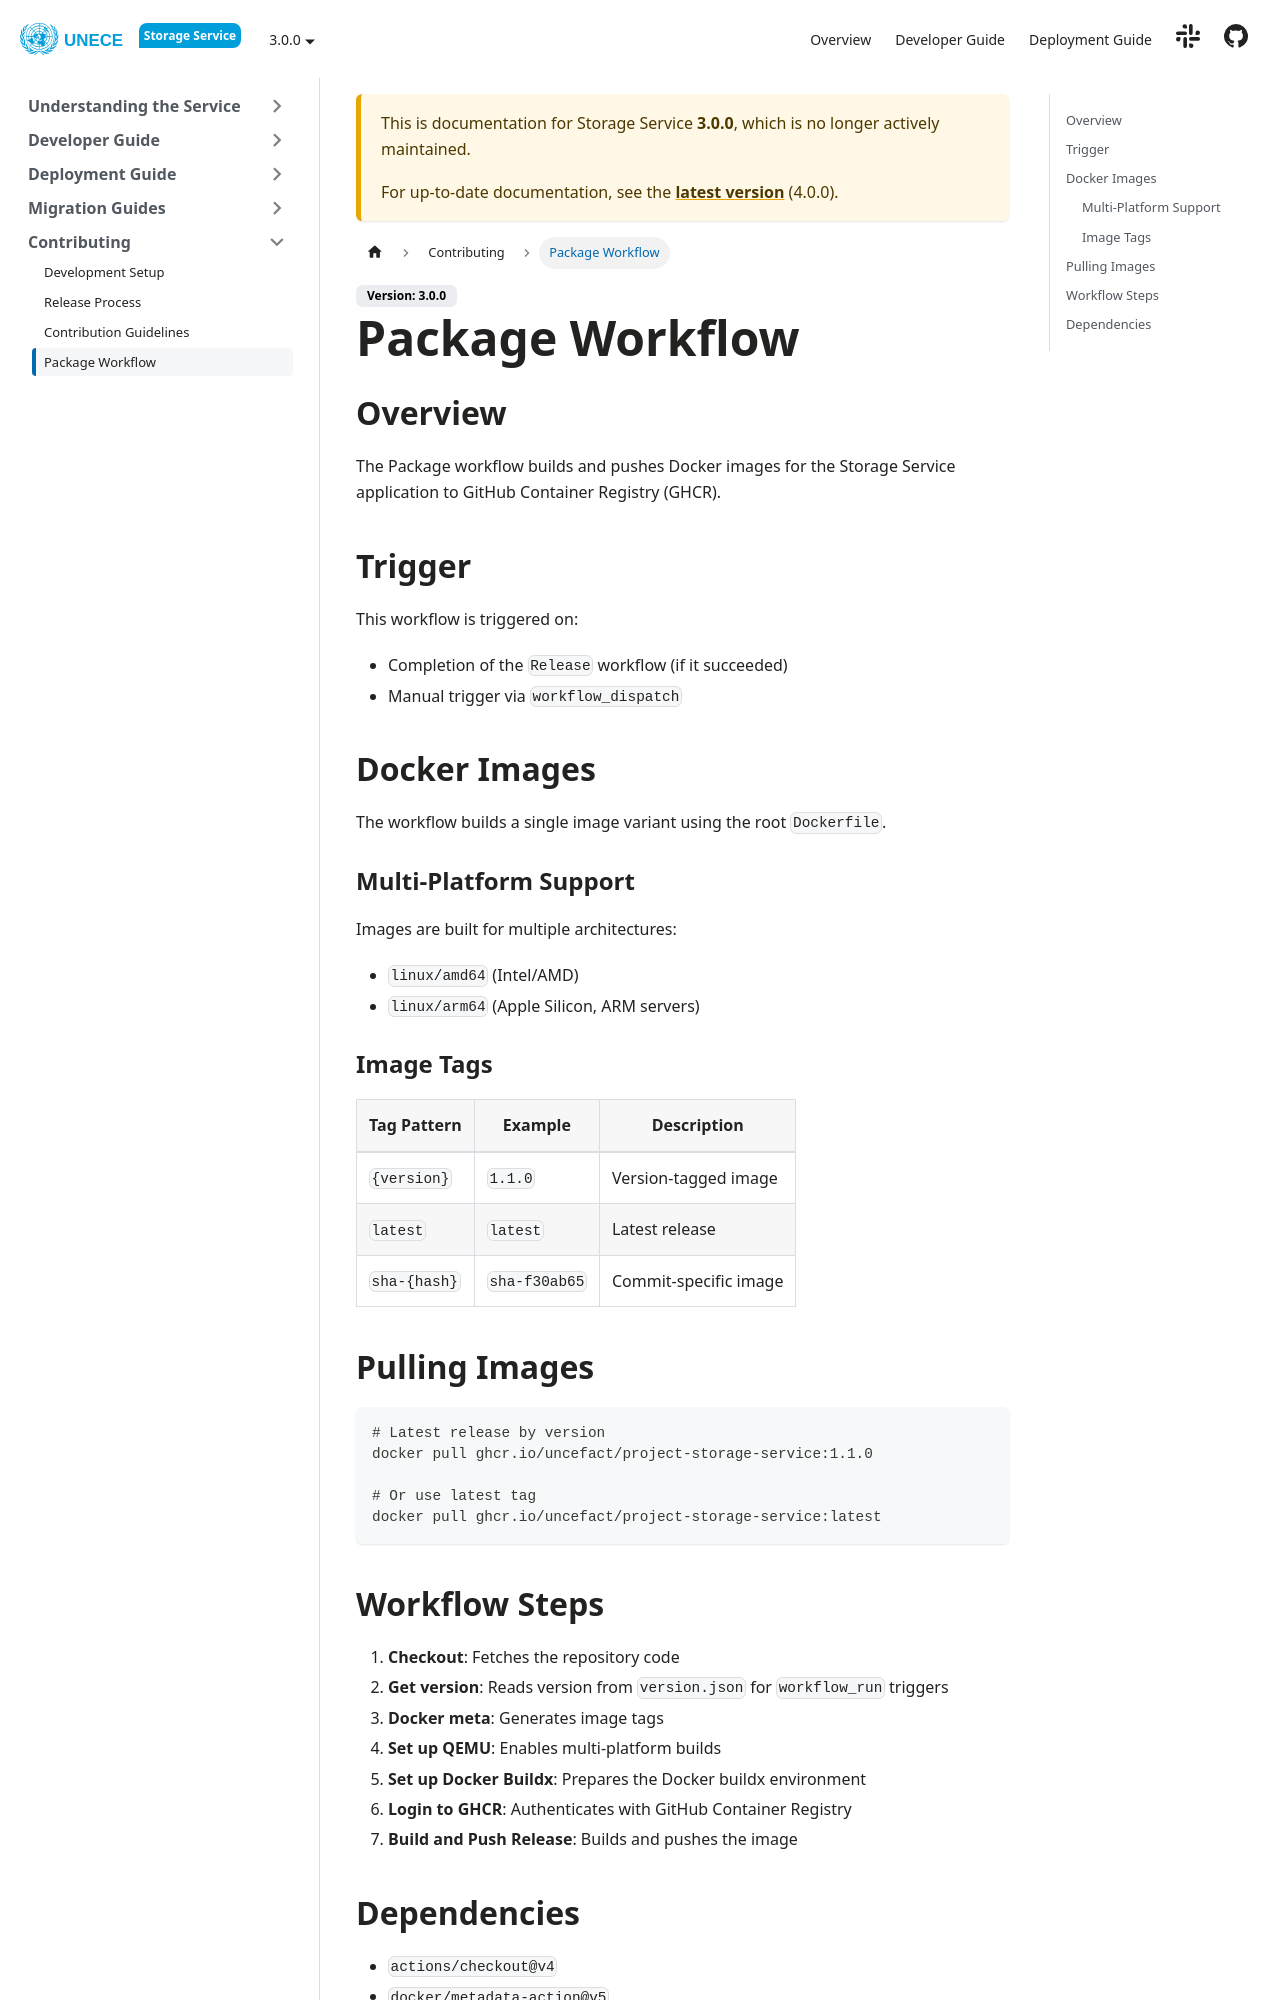

repository: uncefact/project-storage-service · page: docs/3.0.0/contributing/package-workflow/index.html · generator: docusaurus

---
sidebar_position: 4
title: Package Workflow
---

## Overview

The Package workflow builds and pushes Docker images for the Storage Service application to GitHub Container Registry (GHCR).

## Trigger

This workflow is triggered on:

- Completion of the `Release` workflow (if it succeeded)
- Manual trigger via `workflow_dispatch`

## Docker Images

The workflow builds a single image variant using the root `Dockerfile`.

### Multi-Platform Support

Images are built for multiple architectures:

- `linux/amd64` (Intel/AMD)
- `linux/arm64` (Apple Silicon, ARM servers)

### Image Tags

| Tag Pattern  | Example       | Description           |
| ------------ | ------------- | --------------------- |
| `{version}`  | `1.1.0`       | Version-tagged image  |
| `latest`     | `latest`      | Latest release        |
| `sha-{hash}` | `sha-f30ab65` | Commit-specific image |

## Pulling Images

```bash
# Latest release by version
docker pull ghcr.io/uncefact/project-storage-service:1.1.0

# Or use latest tag
docker pull ghcr.io/uncefact/project-storage-service:latest
```
